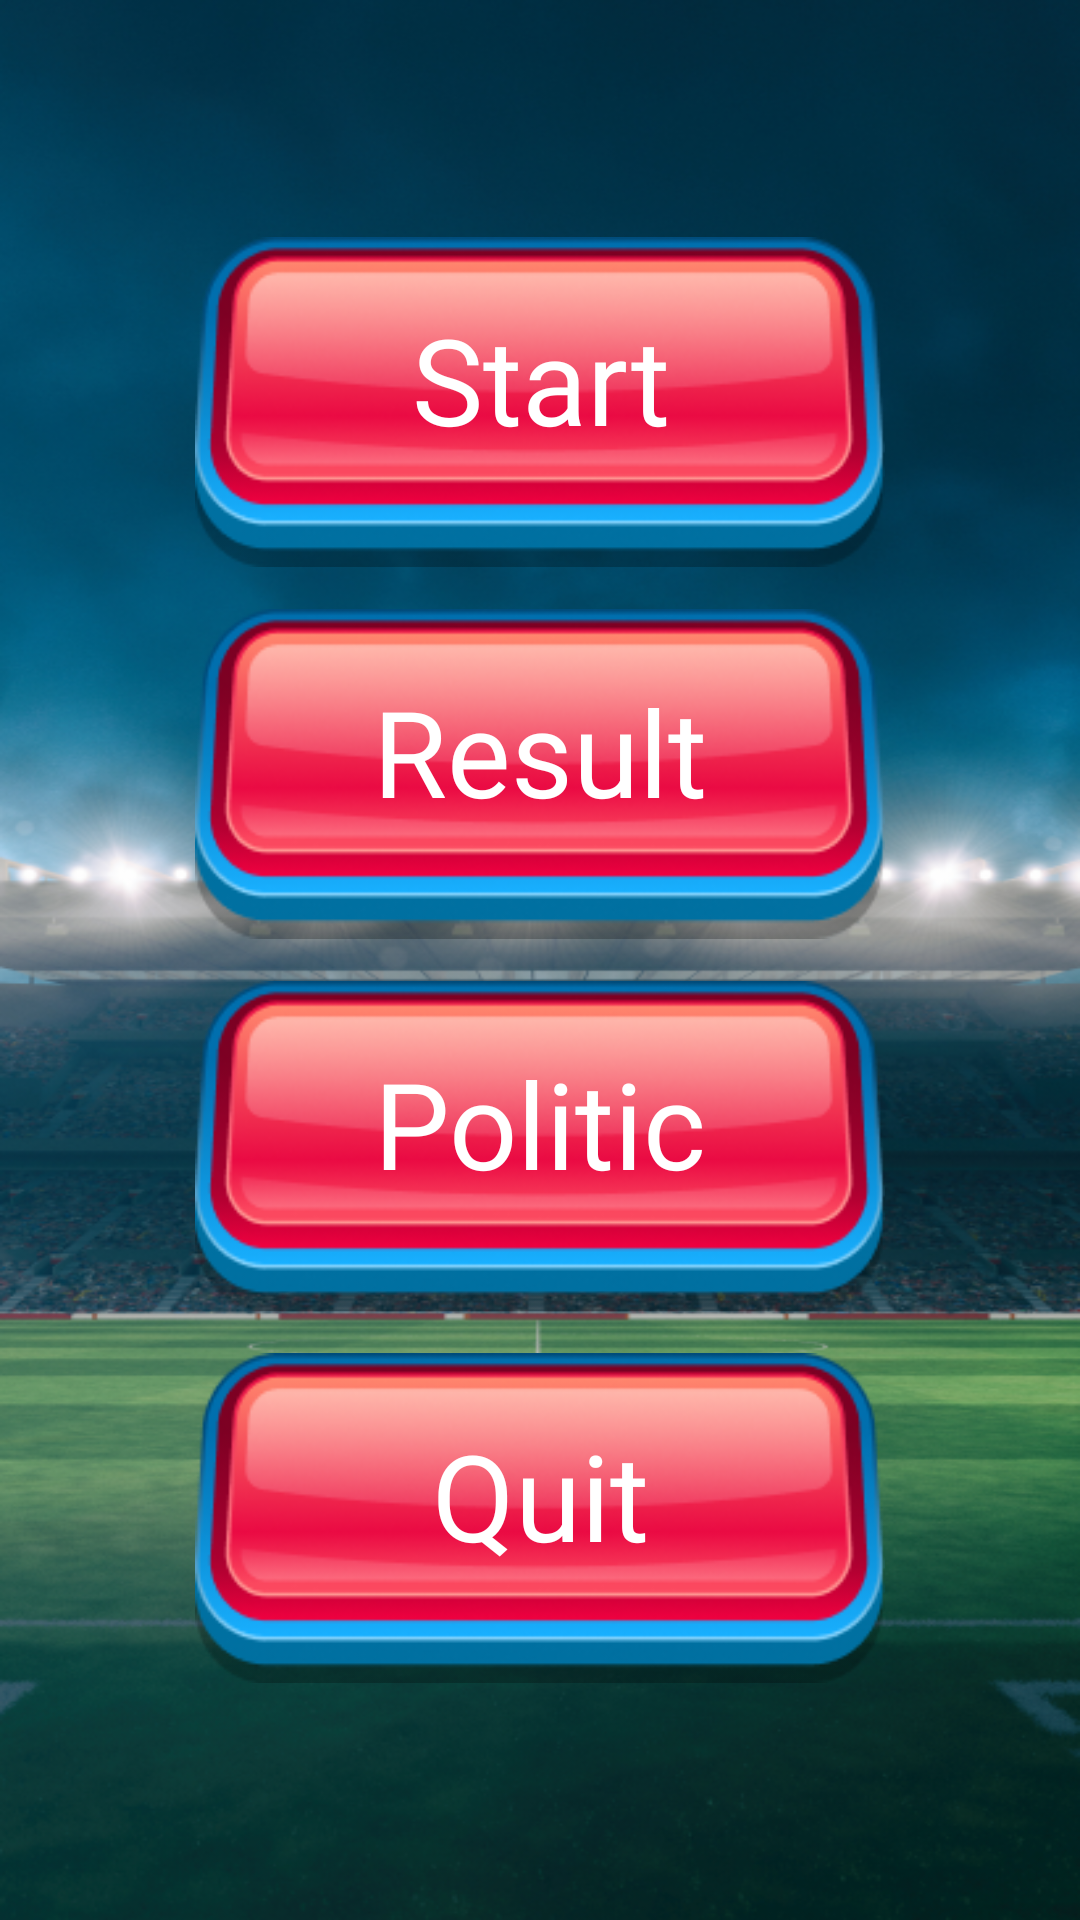

Here is an Android app screen rendered from its layout file. Give the layout XML and the strings, colors and styles it references.
<!-- AndroidManifest.xml: application theme Theme.BallClicker -->
<!-- res/layout/fragment_menu.xml -->
<?xml version="1.0" encoding="utf-8"?>
<androidx.constraintlayout.widget.ConstraintLayout xmlns:android="http://schemas.android.com/apk/res/android"
    xmlns:app="http://schemas.android.com/apk/res-auto"
    xmlns:tools="http://schemas.android.com/tools"
    android:layout_width="match_parent"
    android:layout_height="match_parent"
    android:background="@drawable/background_game"
    tools:context=".presentation.fragments.MenuFragment">

    <LinearLayout
        android:layout_width="wrap_content"
        android:layout_height="wrap_content"
        android:orientation="vertical"
        app:layout_constraintBottom_toBottomOf="parent"
        app:layout_constraintEnd_toEndOf="parent"
        app:layout_constraintStart_toStartOf="parent"
        app:layout_constraintTop_toTopOf="parent">

        <androidx.constraintlayout.widget.ConstraintLayout
            android:id="@+id/startBtn"
            style="@style/btn_menu_style">

            <TextView
                style="@style/text_app_style"
                android:layout_width="match_parent"
                android:layout_height="match_parent"
                android:text="@string/start" />
        </androidx.constraintlayout.widget.ConstraintLayout>

        <androidx.constraintlayout.widget.ConstraintLayout
            android:id="@+id/resultBtn"
            style="@style/btn_menu_style">

            <TextView
                style="@style/text_app_style"
                android:layout_width="match_parent"
                android:layout_height="match_parent"
                android:text="@string/result" />
        </androidx.constraintlayout.widget.ConstraintLayout>

        <androidx.constraintlayout.widget.ConstraintLayout
            android:id="@+id/politicBtn"
            style="@style/btn_menu_style">

            <TextView
                style="@style/text_app_style"
                android:layout_width="match_parent"
                android:layout_height="match_parent"
                android:text="@string/politic" />
        </androidx.constraintlayout.widget.ConstraintLayout>

        <androidx.constraintlayout.widget.ConstraintLayout
            android:id="@+id/quitBtn"
            style="@style/btn_menu_style">

            <TextView
                style="@style/text_app_style"
                android:layout_width="match_parent"
                android:layout_height="match_parent"
                android:text="@string/quit" />
        </androidx.constraintlayout.widget.ConstraintLayout>
    </LinearLayout>
</androidx.constraintlayout.widget.ConstraintLayout>
<!-- resources referenced by this layout -->
<resources>
  <!-- drawable background_game: png bitmap (drawable, 482754 bytes) -->
  <string name="politic">Politic</string>
  <string name="quit">Quit</string>
  <string name="result">Result</string>
  <string name="start">Start</string>
  <style name="btn_menu_style">
          <item name="android:layout_width">@dimen/button_menu_width</item>
          <item name="android:layout_height">@dimen/button_menu_height</item>
          <item name="android:layout_margin">7dp</item>
          <item name="android:background">@drawable/button_style_menu</item>
      </style>
  <style name="text_app_style">
          <item name="android:gravity">center</item>
          <item name="android:textColor">@color/white</item>
          <item name="android:fontFamily">@font/impact</item>
          <item name="android:textSize">@dimen/menu_text_size</item>
          <item name="android:layout_marginBottom">@dimen/margin_text_menu</item>
      </style>
  <style name="Theme.BallClicker" parent="Base.Theme.BallClicker" />
  <dimen name="button_menu_width">230dp</dimen>
  <dimen name="button_menu_height">110dp</dimen>
  <!-- drawable button_style_menu: png bitmap (drawable, 26634 bytes) -->
  <color name="white">#FFFFFFFF</color>
  <dimen name="menu_text_size">40sp</dimen>
  <dimen name="margin_text_menu">15dp</dimen>
  <style name="Base.Theme.BallClicker" parent="Theme.Material3.DayNight.NoActionBar">
          
           <item name="colorPrimary">@color/colorPrimary</item>
      </style>
  <color name="colorPrimary">#e81a48</color>
</resources>
